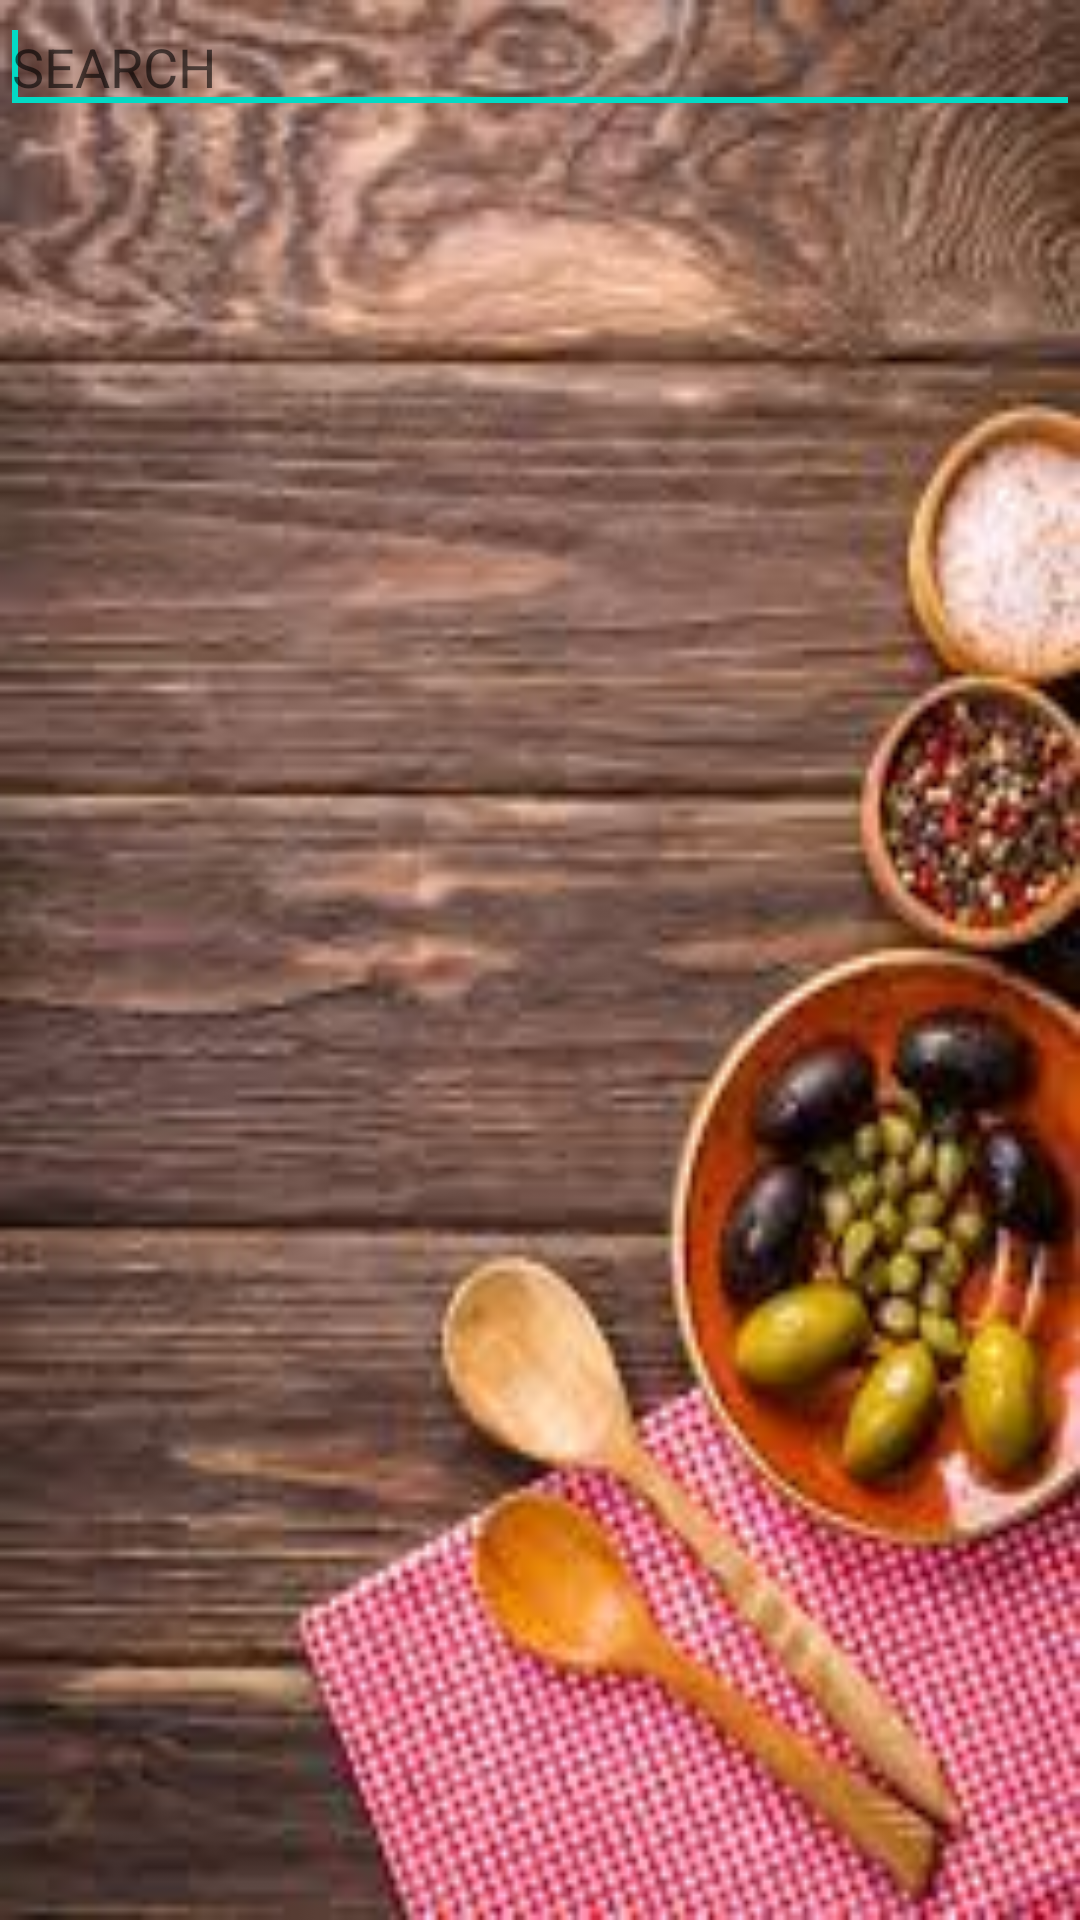

Write the Android layout XML for this screen, with the resource values it uses.
<!-- AndroidManifest.xml: application theme Theme.Menu_Makanan_AdeMohSatrio -->
<!-- res/layout/menu_daftar_makanan.xml -->
<?xml version="1.0" encoding="utf-8"?>
<RelativeLayout xmlns:android="http://schemas.android.com/apk/res/android"
    android:layout_width="match_parent"
    android:layout_height="match_parent"
    android:background="@mipmap/gambar_background_aplikasi1" >

    <ListView
        android:id="@+id/listView1"
        android:layout_width="match_parent"
        android:layout_height="wrap_content"
        android:layout_below="@+id/editText1">

    </ListView>

    <EditText
        android:id="@+id/editText1"
        android:layout_width="wrap_content"
        android:layout_height="wrap_content"
        android:layout_alignParentLeft="true"
        android:layout_alignParentRight="true"
        android:ems="10"
        android:hint="SEARCH">

        <requestFocus />

    </EditText>

</RelativeLayout>
<!-- resources referenced by this layout -->
<resources>
  <!-- mipmap gambar_background_aplikasi1: jpg bitmap (mipmap-xxhdpi, 12231 bytes) -->
  <style name="Theme.Menu_Makanan_AdeMohSatrio" parent="Theme.MaterialComponents.DayNight.DarkActionBar">
          
          <item name="colorPrimary">@color/purple_500</item>
          <item name="colorPrimaryVariant">@color/purple_700</item>
          <item name="colorOnPrimary">@color/white</item>
          
          <item name="colorSecondary">@color/teal_200</item>
          <item name="colorSecondaryVariant">@color/teal_700</item>
          <item name="colorOnSecondary">@color/black</item>
          
          <item name="android:statusBarColor" tools:targetApi="l">?attr/colorPrimaryVariant</item>
          
      </style>
  <!-- not gathered from this repository: default colours our renderer supplied (Android Studio template values) -->
  <color name="purple_500">#FF6200EE</color>
  <color name="purple_700">#FF3700B3</color>
  <color name="teal_200">#FF03DAC5</color>
  <color name="teal_700">#FF018786</color>
  <color name="black">#FF000000</color>
  <color name="white">#FFFFFFFF</color>
</resources>
